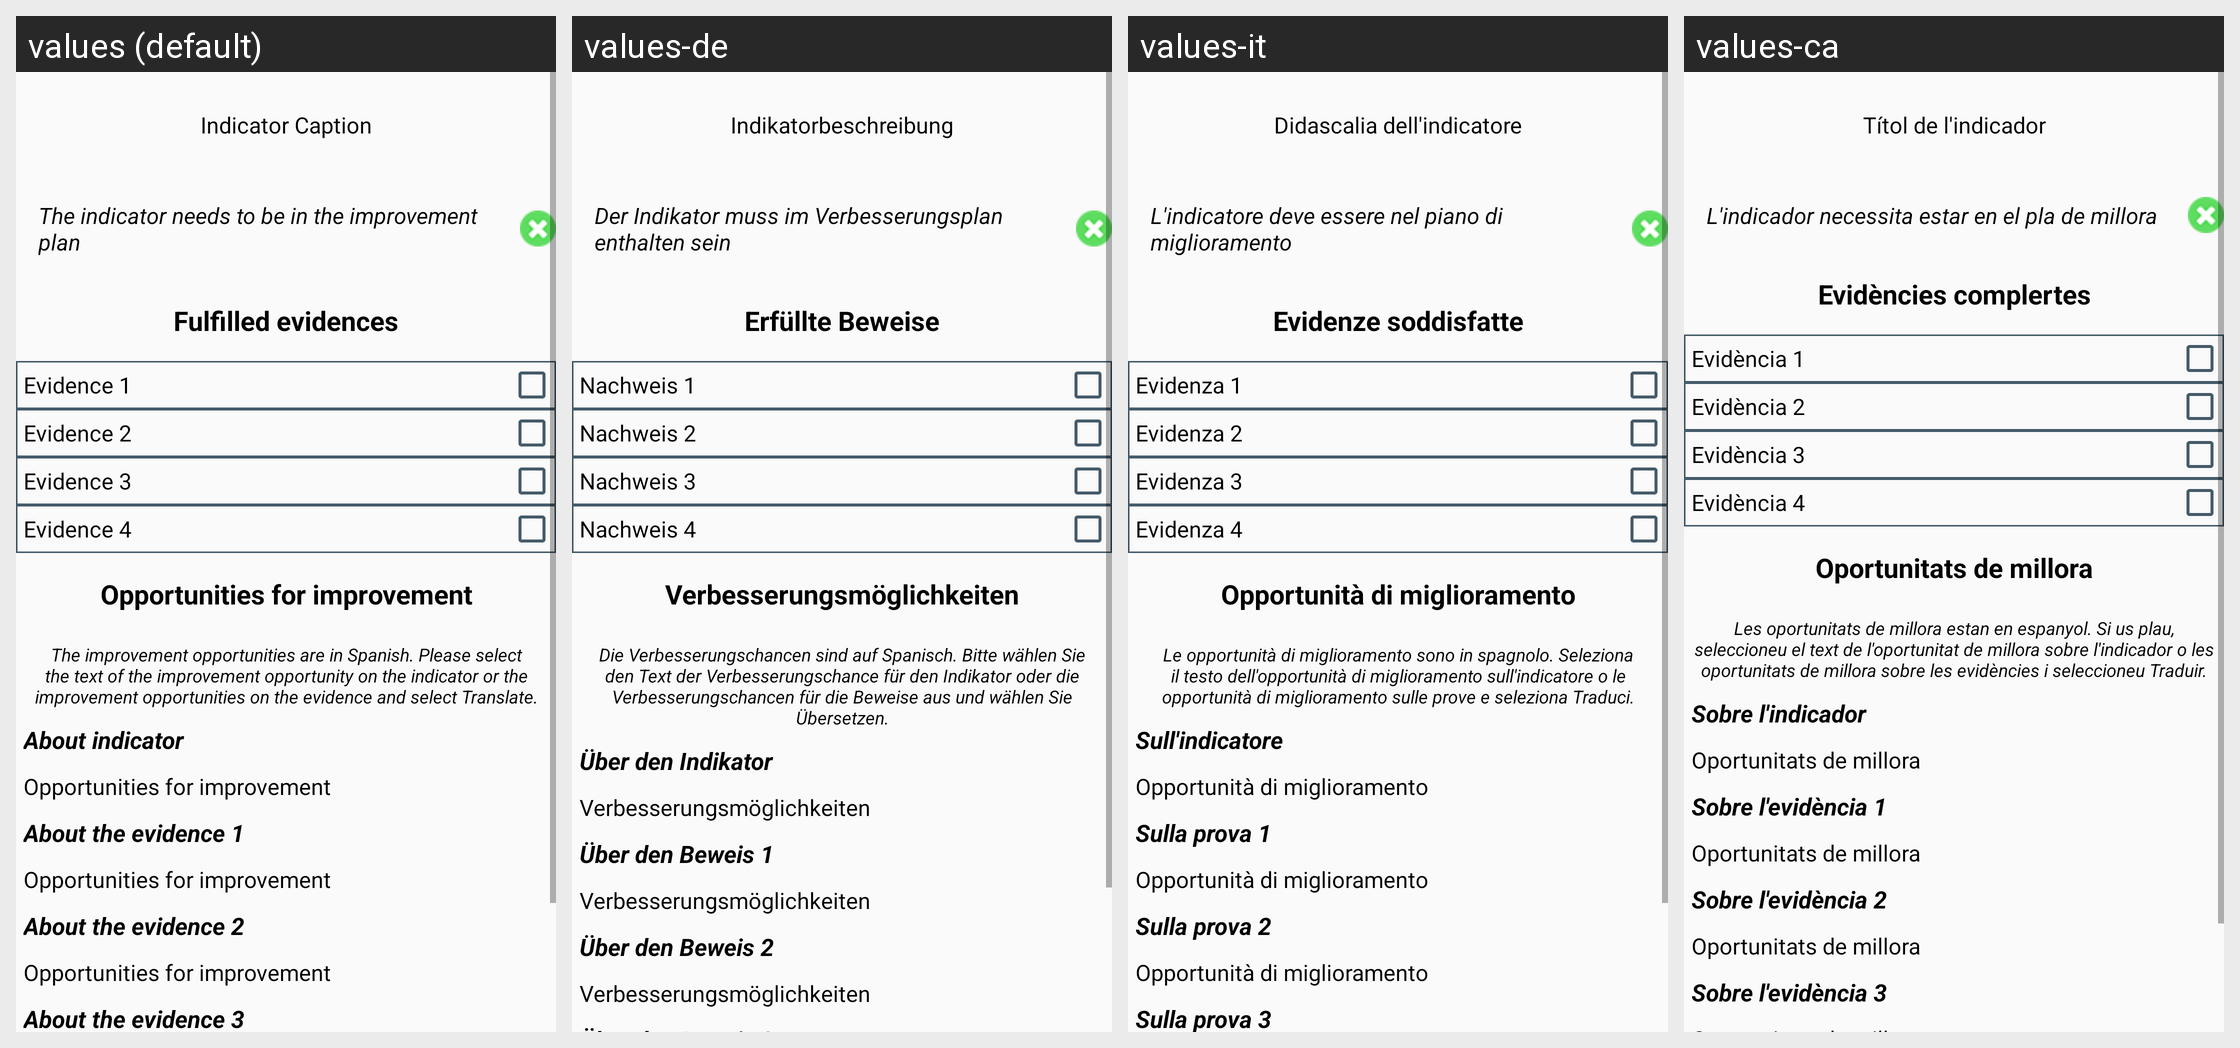

Translations of the strings shown on this Android screen, per locale in the grid:
Android screen res/layout/indicator_complete_result.xml rendered under 4 locales, left to right: values (default), values-de, values-it, values-ca. Device: Nexus 5 (rendered at 1080×1920; each locale shown at half size, 540×960, under a caption strip naming it); theme Theme.TFG2223.NoActionBar.
Other locales in the repository, not shown: values-es, values-eu, values-fr, values-gl, values-nl, values-pt.
Strings drawn on this screen, with the default value and each locale's value (text and hints the layout hard-codes, and strings that could not be matched under every locale, appear in the picture but are not listed):

indicator_caption
  values: Indicator Caption
  values-de: Indikatorbeschreibung
  values-it: Didascalia dell'indicatore
  values-ca: Títol de l'indicador

requires_improvement_plan
  values: The indicator needs to be in the improvement plan
  values-de: Der Indikator muss im Verbesserungsplan enthalten sein
  values-it: L'indicatore deve essere nel piano di miglioramento
  values-ca: L'indicador necessita estar en el pla de millora

fulfilled_evidences
  values: Fulfilled evidences
  values-de: Erfüllte Beweise
  values-it: Evidenze soddisfatte
  values-ca: Evidències complertes

evidence1
  values: Evidence 1
  values-de: Nachweis 1
  values-it: Evidenza 1
  values-ca: Evidència 1

evidence2
  values: Evidence 2
  values-de: Nachweis 2
  values-it: Evidenza 2
  values-ca: Evidència 2

evidence3
  values: Evidence 3
  values-de: Nachweis 3
  values-it: Evidenza 3
  values-ca: Evidència 3

evidence4
  values: Evidence 4
  values-de: Nachweis 4
  values-it: Evidenza 4
  values-ca: Evidència 4

improvement_opportunities
  values: Opportunities for improvement
  values-de: Verbesserungsmöglichkeiten
  values-it: Opportunità di miglioramento
  values-ca: Oportunitats de millora

ind_info_help
  values: The improvement opportunities are in Spanish. Please select the text of the improvement opportunity on the indicator or the improvement opportunities on the evidence and select Translate.
  values-de: Die Verbesserungschancen sind auf Spanisch. Bitte wählen Sie den Text der Verbesserungschance für den Indikator oder die Verbesserungschancen für die Beweise aus und wählen Sie Übersetzen.
  values-it: Le opportunità di miglioramento sono in spagnolo. Seleziona il testo dell'opportunità di miglioramento sull'indicatore o le opportunità di miglioramento sulle prove e seleziona Traduci.
  values-ca: Les oportunitats de millora estan en espanyol. Si us plau, seleccioneu el text de l'oportunitat de millora sobre l'indicador o les oportunitats de millora sobre les evidències i seleccioneu Traduir.

about_indicator
  values: About indicator
  values-de: Über den Indikator
  values-it: Sull'indicatore
  values-ca: Sobre l'indicador

about_the_evidence_1
  values: About the evidence 1
  values-de: Über den Beweis 1
  values-it: Sulla prova 1
  values-ca: Sobre l'evidència 1

about_the_evidence_2
  values: About the evidence 2
  values-de: Über den Beweis 2
  values-it: Sulla prova 2
  values-ca: Sobre l'evidència 2
